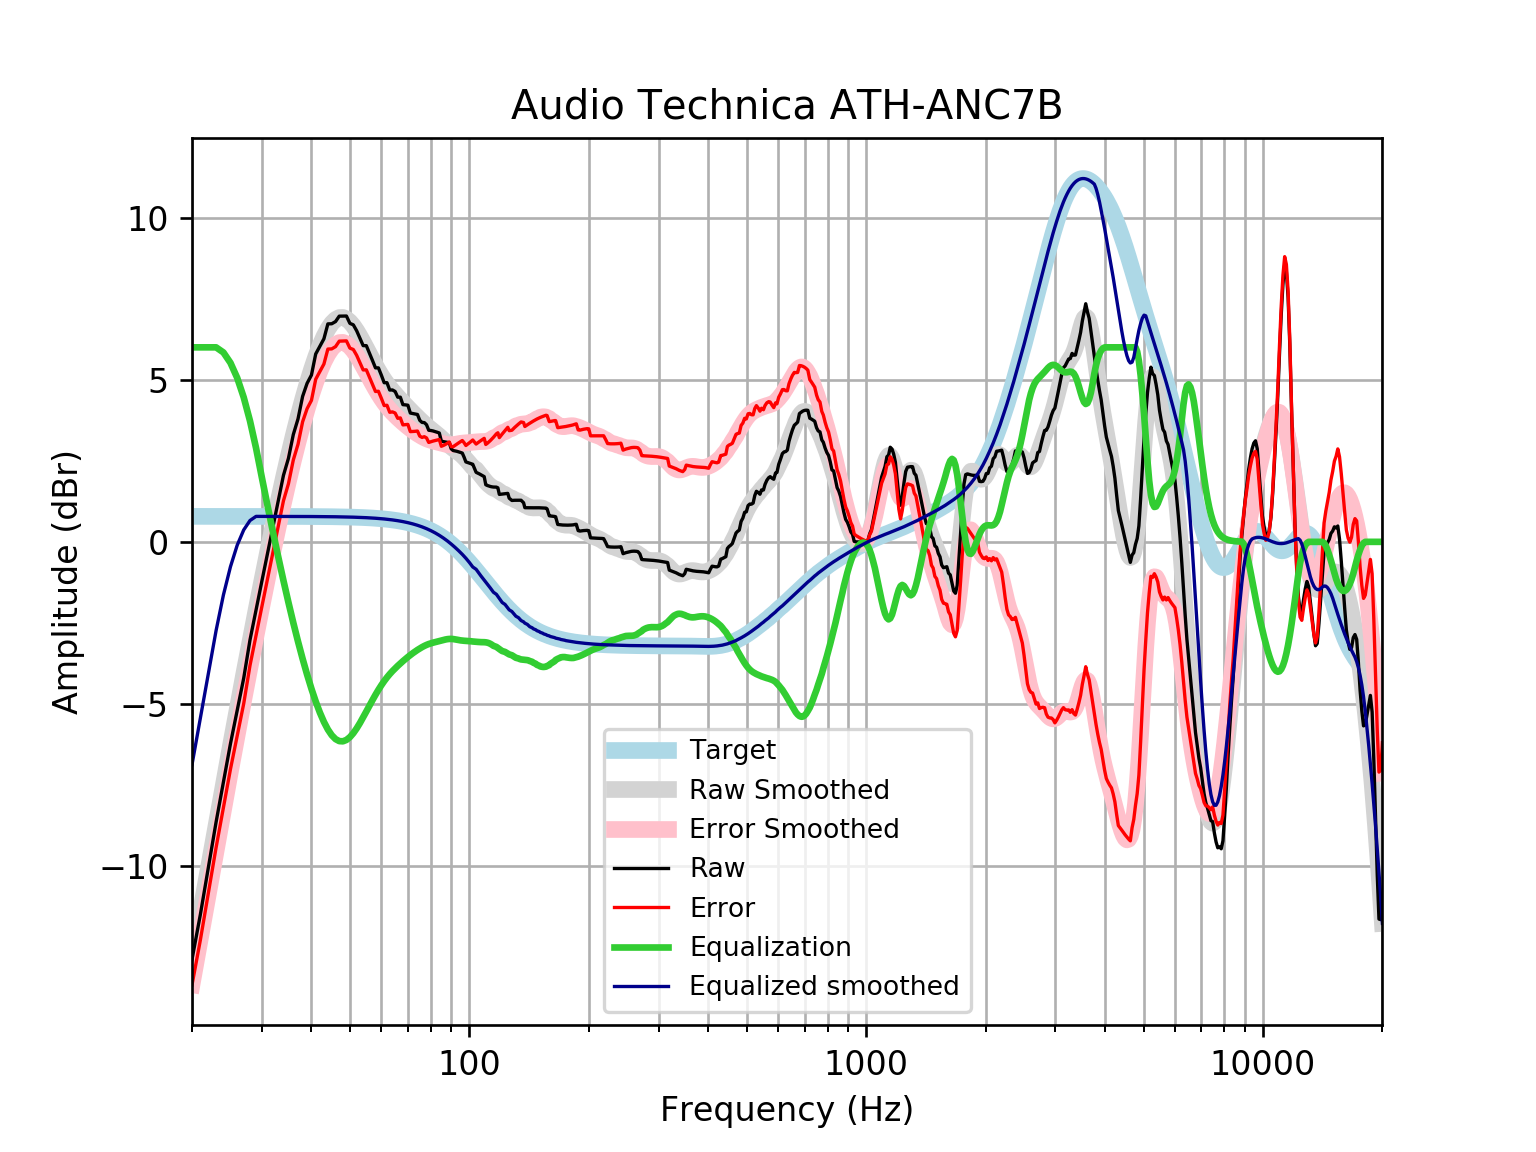

The data file committed next to this chart (first rows):
frequency, raw, error, smoothed, error_smoothed, equalization, equalized_raw, equalized_smoothed, target
20, -12.88, -13.67, -12.87, -13.66, 6, -6.883, -6.873, 0.7859
21, -11.49, -12.27, -11.43, -12.22, 6.0, -5.489, -5.432, 0.7859
22, -10.04, -10.83, -10.05, -10.84, 6, -4.04, -4.054, 0.7858
23, -8.645, -9.431, -8.737, -9.522, 6.0, -2.645, -2.737, 0.7858
24, -7.414, -8.199, -7.481, -8.267, 5.843, -1.571, -1.639, 0.7858
25, -6.228, -7.013, -6.29, -7.076, 5.522, -0.7054, -0.768, 0.7857
26, -5.197, -5.983, -5.16, -5.946, 5.057, -0.1395, -0.1029, 0.7857
27, -4.205, -4.99, -4.089, -4.875, 4.457, 0.2521, 0.3677, 0.7856
28, -3.028, -3.814, -3.074, -3.859, 3.732, 0.7032, 0.658, 0.7855
29, -2.1, -2.885, -2.11, -2.896, 2.896, 0.7958, 0.7854, 0.7854
30, -1.212, -1.997, -1.197, -1.982, 1.982, 0.7699, 0.7852, 0.7852
31, -0.3556, -1.141, -0.3315, -1.116, 1.116, 0.7609, 0.785, 0.785
32, 0.4721, -0.3127, 0.4862, -0.2986, 0.2986, 0.7707, 0.7848, 0.7848
33, 1.273, 0.4888, 1.256, 0.4717, -0.4717, 0.8017, 0.7846, 0.7846
34, 2.05, 1.266, 1.978, 1.194, -1.194, 0.856, 0.7843, 0.7843
35, 2.576, 1.792, 2.652, 1.868, -1.868, 0.7074, 0.7839, 0.7839
36, 3.308, 2.525, 3.279, 2.495, -2.495, 0.8129, 0.7835, 0.7835
37, 3.792, 3.009, 3.858, 3.075, -3.075, 0.7178, 0.783, 0.783
38, 4.487, 3.704, 4.39, 3.607, -3.607, 0.8793, 0.7824, 0.7824
39, 4.889, 4.107, 4.875, 4.093, -4.093, 0.7956, 0.7818, 0.7818
40, 5.145, 4.364, 5.314, 4.533, -4.533, 0.6124, 0.781, 0.781
41, 5.796, 5.016, 5.704, 4.924, -4.924, 0.872, 0.7801, 0.7801
42, 6.03, 5.251, 6.044, 5.265, -5.265, 0.765, 0.7791, 0.7791
43, 6.263, 5.485, 6.332, 5.554, -5.554, 0.7086, 0.778, 0.7779
44, 6.724, 5.947, 6.565, 5.788, -5.788, 0.9353, 0.7766, 0.7766
45, 6.728, 5.953, 6.741, 5.966, -5.966, 0.7625, 0.7752, 0.7751
46, 6.795, 6.022, 6.858, 6.085, -6.085, 0.7103, 0.7735, 0.7734
47, 6.962, 6.191, 6.918, 6.146, -6.146, 0.8156, 0.7715, 0.7715
48, 6.964, 6.195, 6.923, 6.153, -6.153, 0.8109, 0.7694, 0.7694
49, 6.966, 6.199, 6.877, 6.11, -6.11, 0.8558, 0.767, 0.767
50, 6.74, 5.975, 6.788, 6.024, -6.024, 0.7155, 0.7643, 0.7642
51, 6.695, 5.934, 6.664, 5.903, -5.903, 0.7923, 0.7612, 0.7612
52, 6.512, 5.754, 6.512, 5.755, -5.755, 0.7569, 0.7579, 0.7578
53, 6.282, 5.528, 6.343, 5.589, -5.589, 0.6937, 0.7541, 0.7541
54, 6.053, 5.303, 6.163, 5.413, -5.413, 0.6403, 0.7499, 0.7499
55, 6.052, 5.306, 5.978, 5.233, -5.233, 0.8188, 0.7453, 0.7453
56, 5.823, 5.083, 5.795, 5.055, -5.055, 0.7681, 0.7402, 0.7401
57, 5.595, 4.86, 5.617, 4.882, -4.882, 0.713, 0.7345, 0.7345
58, 5.367, 4.639, 5.446, 4.718, -4.718, 0.649, 0.7283, 0.7283
59, 5.367, 4.645, 5.286, 4.565, -4.565, 0.8018, 0.7215, 0.7215
60, 5.145, 4.431, 5.138, 4.424, -4.424, 0.7207, 0.714, 0.714
61, 4.91, 4.204, 5.002, 4.297, -4.297, 0.613, 0.7058, 0.7058
62, 4.91, 4.213, 4.879, 4.182, -4.182, 0.7276, 0.6969, 0.6969
63, 4.683, 3.996, 4.767, 4.08, -4.08, 0.6034, 0.6871, 0.6871
64, 4.686, 4.009, 4.664, 3.987, -3.987, 0.698, 0.6765, 0.6765
65, 4.639, 3.974, 4.568, 3.903, -3.903, 0.7357, 0.665, 0.665
66, 4.463, 3.81, 4.478, 3.825, -3.825, 0.6376, 0.6525, 0.6525
67, 4.463, 3.824, 4.39, 3.751, -3.751, 0.7115, 0.639, 0.639
68, 4.232, 3.608, 4.306, 3.681, -3.681, 0.5509, 0.6244, 0.6244
69, 4.225, 3.617, 4.223, 3.614, -3.614, 0.611, 0.6087, 0.6087
70, 4.215, 3.623, 4.143, 3.551, -3.551, 0.6639, 0.5918, 0.5918
71, 3.974, 3.4, 4.065, 3.491, -3.491, 0.4822, 0.5736, 0.5736
72, 3.958, 3.404, 3.99, 3.435, -3.435, 0.5229, 0.5541, 0.5541
73, 3.943, 3.41, 3.916, 3.383, -3.383, 0.5599, 0.5333, 0.5333
74, 3.929, 3.418, 3.845, 3.334, -3.334, 0.595, 0.511, 0.511
75, 3.748, 3.261, 3.776, 3.289, -3.289, 0.4593, 0.4873, 0.4873
76, 3.683, 3.221, 3.71, 3.248, -3.248, 0.4357, 0.462, 0.4621
77, 3.679, 3.244, 3.646, 3.211, -3.211, 0.4682, 0.4352, 0.4353
78, 3.613, 3.206, 3.586, 3.179, -3.179, 0.4338, 0.4068, 0.4068
79, 3.443, 3.066, 3.528, 3.152, -3.152, 0.2912, 0.3767, 0.3768
... 553 more rows
